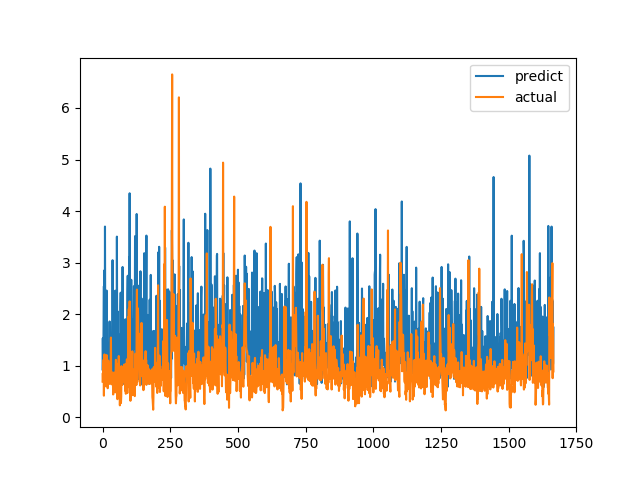

Values plotted in this chart, from the file beside it:
predict, actual
0.9276, 0.6915
1.533, 0.8558
1.064, 0.7094
1.258, 1.015
1.804, 1.116
2.542, 0.4183
1.089, 1.002
2.852, 1.219
0.8194, 1.143
3.699, 0.6528
1.49, 0.6747
2.392, 0.601
0.8353, 0.6695
0.8798, 0.6538
1.067, 0.7814
2.457, 1.206
0.8646, 0.8469
1.456, 0.8286
1.358, 0.6482
1.27, 0.5624
0.827, 0.7183
1.178, 1.1
0.7783, 0.9542
0.9419, 0.729
0.7347, 0.6694
1.171, 0.8631
1.858, 0.6465
0.797, 0.8223
1.044, 0.9236
0.7363, 0.8301
1.371, 1.067
0.6844, 1.546
1.327, 0.6827
0.9467, 0.6386
1.373, 0.6464
0.8608, 0.6881
0.649, 0.7274
3.047, 0.65
1.387, 0.8694
2.041, 0.4409
1.846, 0.4519
1.649, 0.7575
0.7277, 0.4952
1.573, 0.6851
1.197, 0.7244
1.66, 0.8654
0.7956, 0.74
2.456, 0.8071
2.069, 0.8204
1.532, 1.114
1.088, 1.109
2.057, 0.4751
1.101, 1.039
3.504, 0.9458
1.545, 0.7878
2.058, 0.3505
1.844, 0.9368
0.8124, 0.9868
1.293, 0.647
1.009, 1.03
... 1,606 more rows
